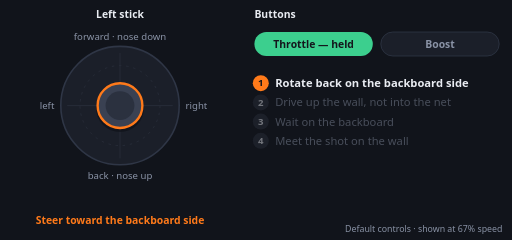
t = 0.00 s
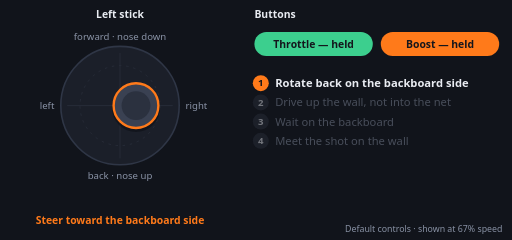
t = 1.15 s
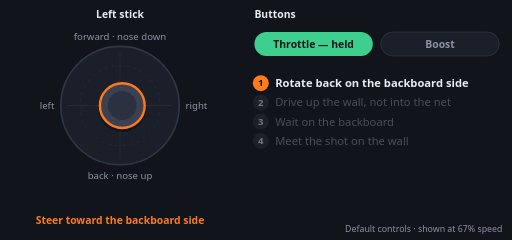
t = 2.21 s
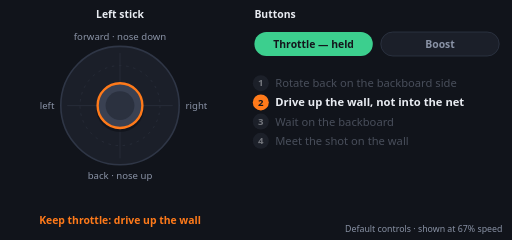
t = 3.37 s
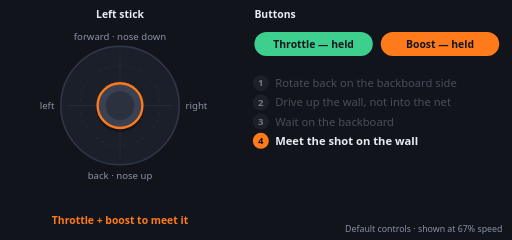
t = 4.51 s
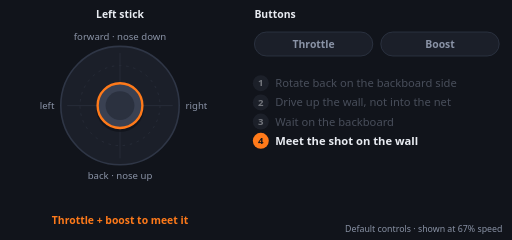
t = 5.65 s

The animated SVG that drew these frames (rendered in a browser with its animation timeline set to each time). Animation: 17 SMIL elements (animate=16,animateTransform=1); one cycle of 6.75 s, repeats indefinitely.

<svg xmlns="http://www.w3.org/2000/svg" viewBox="0 0 640 300" width="640" height="300" role="img">
<title>Backboard rotation: what to press (animated)</title>
<style>text{font-family:system-ui,-apple-system,'Segoe UI',Roboto,sans-serif}</style>

<rect width="640" height="300" fill="#11141b"/>
<text x="318" y="22" font-size="13" font-weight="700" fill="#e9ecf2">Buttons</text>

    <circle cx="150" cy="132" r="74" fill="#1b1f29" stroke="#2f3646" stroke-width="2"/>
    <circle cx="150" cy="132" r="50" fill="none" stroke="#2a2f3b" stroke-dasharray="3 6"/>
    <line x1="84" x2="216" y1="132" y2="132" stroke="#2a2f3b"/>
    <line x1="150" x2="150" y1="66" y2="198" stroke="#2a2f3b"/>
    <text x="150" y="50" font-size="12" text-anchor="middle" fill="#8a93a6">forward · nose down</text>
    <text x="150" y="224" font-size="12" text-anchor="middle" fill="#8a93a6">back · nose up</text>
    <text x="68" y="136" font-size="12" text-anchor="end" fill="#8a93a6">left</text>
    <text x="232" y="136" font-size="12" fill="#8a93a6">right</text>
    <g><animateTransform attributeName="transform" type="translate" dur="6.75s" repeatCount="indefinite" keyTimes="0.0000;0.0059;0.0118;0.0178;0.0237;0.0296;0.0355;0.0414;0.0473;0.0533;0.0592;0.0651;0.0710;0.0769;0.0828;0.0888;0.0947;0.1006;0.1065;0.1124;0.1183;0.1243;0.1302;0.1361;0.1420;0.1479;0.1538;0.1598;0.1657;0.1716;0.1775;0.1834;0.1893;0.1953;0.2012;0.2071;0.2130;0.2189;0.2249;0.2308;0.2367;0.2426;0.2485;0.2544;0.2604;0.2663;0.2722;0.2781;0.2840;0.2899;0.2959;0.3018;0.3077;0.3136;0.3195;0.3254;0.3314;0.3373;0.3432;0.3491;0.3550;0.3609;0.3669;0.3728;0.3787;0.3846;0.3905;0.3964;0.4024;0.4083;0.4142;0.4201;0.4260;0.4320;0.4379;0.4438;0.4497;0.4556;0.4615;0.4675;0.4734;0.4793;0.4852;0.4911;0.4970;0.5030;0.5089;0.5148;0.5207;0.5266;0.5325;0.5385;0.5444;0.5503;0.5562;0.5621;0.5680;0.5740;0.5799;0.5858;0.5917;0.5976;0.6036;0.6095;0.6154;0.6213;0.6272;0.6331;0.6391;0.6450;0.6509;0.6568;0.6627;0.6686;0.6746;0.6805;0.6864;0.6923;0.6982;0.7041;0.7101;0.7160;0.7219;0.7278;0.7337;0.7396;0.7456;0.7515;0.7574;0.7633;0.7692;0.7751;0.7811;0.7870;0.7929;0.7988;0.8047;0.8107;0.8166;0.8225;0.8284;0.8343;0.8402;0.8462;0.8521;0.8580;0.8639;0.8698;0.8757;0.8817;0.8876;0.8935;0.8994;0.9053;0.9112;0.9172;0.9231;0.9290;0.9349;0.9408;0.9467;0.9527;0.9586;0.9645;0.9704;0.9763;0.9822;0.9882;0.9941;1.0000" values="150 132;151.78 132;153.55 132;155.33 132;157.1 132;158.88 132;160.65 132;162.43 132;164.2 132;165.98 132;167.75 132;169.53 132;170 132;170 132;170 132;170 132;170 132;170 132;170 132;170 132;170 132;170 132;170 132;170 132;170 132;170 132;170 132;170 132;170 132;170 132;170 132;170 132;170 132;170 132;170 132;170 132;170 132;170 132;170 132;170 132;170 132;170 132;170 132;170 132;170 132;170 132;170 132;170 132;170 132;169.53 132;166.86 132;164.2 132;161.54 132;158.88 132;156.21 132;153.55 132;150.89 132;150 132;150 132;150 132;150 132;150 132;150 132;150 132;150 132;150 132;150 132;150 132;150 132;150 132;150 132;150 132;150 132;150 132;150 132;150 132;150 132;150 132;150 132;150 132;150 132;150 132;150 132;150 132;150 132;150 132;150 132;150 132;150 132;150 132;150 132;150 132;150 132;150 132;150 132;150 132;150 132;150 132;150 132;150 132;150 132;150 132;150 132;150 132;150 132;150 132;150 132;150 132;150 132;150 132;150 132;150 132;150 132;150 132;150 132;150 132;150 132;150 132;150 132;150 132;150 132;150 132;150 132;150 132;150 132;150 132;150 132;150 132;150 132;150 132;150 132;150 132;150 132;150 132;150 132;150 132;150 132;150 132;150 132;150 132;150 132;150 132;150 132;150 132;150 132;150 132;150 132;150 132;150 132;150 132;150 132;150 132;150 132;150 132;150 132;150 132;150 132;150 132;150 132;150 132;150 132;150 132;150 132;150 132;150 132;150 132;150 132;150 132;150 132;150 132"/>
      <circle r="30" fill="#0b0d12" opacity=".5" cy="3"/>
      <circle r="28" fill="#3a4152" stroke="#ff7a1a" stroke-width="3"/>
      <circle r="18" fill="#2b313f"/>
    </g>
    <text x="150" y="22" font-size="13" font-weight="700" text-anchor="middle" fill="#e9ecf2">Left stick</text>
<g opacity="1"><animate attributeName="opacity" dur="6.75s" repeatCount="indefinite" calcMode="discrete" keyTimes="0.0000;0.3556" values="1;0"/><text x="150" y="280" font-size="13" font-weight="600" text-anchor="middle" fill="#ff7a1a">Steer toward the backboard side</text></g><g opacity="0"><animate attributeName="opacity" dur="6.75s" repeatCount="indefinite" calcMode="discrete" keyTimes="0.0000;0.3556;0.5333" values="0;1;0"/><text x="150" y="280" font-size="13" font-weight="600" text-anchor="middle" fill="#ff7a1a">Keep throttle: drive up the wall</text></g><g opacity="0"><animate attributeName="opacity" dur="6.75s" repeatCount="indefinite" calcMode="discrete" keyTimes="0.0000;0.5333;0.6667" values="0;1;0"/><text x="150" y="280" font-size="13" font-weight="600" text-anchor="middle" fill="#ff7a1a">Hold position, watch the ball</text></g><g opacity="0"><animate attributeName="opacity" dur="6.75s" repeatCount="indefinite" calcMode="discrete" keyTimes="0.0000;0.6667" values="0;1"/><text x="150" y="280" font-size="13" font-weight="600" text-anchor="middle" fill="#ff7a1a">Throttle + boost to meet it</text></g>
<g opacity="0"><animate attributeName="opacity" dur="6.75s" repeatCount="indefinite" calcMode="discrete" keyTimes="0.0000;0.5333;0.6667;0.8000" values="0;1;0;1"/><rect x="318" y="40" width="148" height="30" rx="15" fill="#1b1f29" stroke="#2f3646"/>
        <text x="392" y="60" font-size="13" font-weight="600" text-anchor="middle" fill="#8a93a6">Throttle</text></g>
        <g opacity="1"><animate attributeName="opacity" dur="6.75s" repeatCount="indefinite" calcMode="discrete" keyTimes="0.0000;0.5333;0.6667;0.8000" values="1;0;1;0"/><rect x="318" y="40" width="148" height="30" rx="15" fill="#3ccf8e"/>
        <text x="392" y="60" font-size="13" font-weight="800" text-anchor="middle" fill="#14161c">Throttle — held</text></g><g opacity="1"><animate attributeName="opacity" dur="6.75s" repeatCount="indefinite" calcMode="discrete" keyTimes="0.0000;0.0444;0.3111;0.6667;0.7778" values="1;0;1;0;1"/><rect x="476" y="40" width="148" height="30" rx="15" fill="#1b1f29" stroke="#2f3646"/>
        <text x="550" y="60" font-size="13" font-weight="600" text-anchor="middle" fill="#8a93a6">Boost</text></g>
        <g opacity="0"><animate attributeName="opacity" dur="6.75s" repeatCount="indefinite" calcMode="discrete" keyTimes="0.0000;0.0444;0.3111;0.6667;0.7778" values="0;1;0;1;0"/><rect x="476" y="40" width="148" height="30" rx="15" fill="#ff7a1a"/>
        <text x="550" y="60" font-size="13" font-weight="800" text-anchor="middle" fill="#14161c">Boost — held</text></g>
<g opacity="0"><animate attributeName="opacity" dur="6.75s" repeatCount="indefinite" calcMode="discrete" keyTimes="0.0000;0.3556" values="0;0.45"/><circle cx="326" cy="104" r="10" fill="#2a2f3b"/>
        <text x="326" y="108" font-size="12" font-weight="700" text-anchor="middle" fill="#e9ecf2">1</text>
        <text x="344" y="109" font-size="14" font-weight="500" fill="#8a93a6">Rotate back on the backboard side</text></g>
      <g opacity="1"><animate attributeName="opacity" dur="6.75s" repeatCount="indefinite" calcMode="discrete" keyTimes="0.0000;0.3556" values="1;0"/><circle cx="326" cy="104" r="10" fill="#ff7a1a"/>
        <text x="326" y="108" font-size="12" font-weight="700" text-anchor="middle" fill="#14161c">1</text>
        <text x="344" y="109" font-size="14" font-weight="700" fill="#e9ecf2">Rotate back on the backboard side</text></g>
<g opacity="0.45"><animate attributeName="opacity" dur="6.75s" repeatCount="indefinite" calcMode="discrete" keyTimes="0.0000;0.3556;0.5333" values="0.45;0;0.45"/><circle cx="326" cy="128" r="10" fill="#2a2f3b"/>
        <text x="326" y="132" font-size="12" font-weight="700" text-anchor="middle" fill="#e9ecf2">2</text>
        <text x="344" y="133" font-size="14" font-weight="500" fill="#8a93a6">Drive up the wall, not into the net</text></g>
      <g opacity="0"><animate attributeName="opacity" dur="6.75s" repeatCount="indefinite" calcMode="discrete" keyTimes="0.0000;0.3556;0.5333" values="0;1;0"/><circle cx="326" cy="128" r="10" fill="#ff7a1a"/>
        <text x="326" y="132" font-size="12" font-weight="700" text-anchor="middle" fill="#14161c">2</text>
        <text x="344" y="133" font-size="14" font-weight="700" fill="#e9ecf2">Drive up the wall, not into the net</text></g>
<g opacity="0.45"><animate attributeName="opacity" dur="6.75s" repeatCount="indefinite" calcMode="discrete" keyTimes="0.0000;0.5333;0.6667" values="0.45;0;0.45"/><circle cx="326" cy="152" r="10" fill="#2a2f3b"/>
        <text x="326" y="156" font-size="12" font-weight="700" text-anchor="middle" fill="#e9ecf2">3</text>
        <text x="344" y="157" font-size="14" font-weight="500" fill="#8a93a6">Wait on the backboard</text></g>
      <g opacity="0"><animate attributeName="opacity" dur="6.75s" repeatCount="indefinite" calcMode="discrete" keyTimes="0.0000;0.5333;0.6667" values="0;1;0"/><circle cx="326" cy="152" r="10" fill="#ff7a1a"/>
        <text x="326" y="156" font-size="12" font-weight="700" text-anchor="middle" fill="#14161c">3</text>
        <text x="344" y="157" font-size="14" font-weight="700" fill="#e9ecf2">Wait on the backboard</text></g>
<g opacity="0.45"><animate attributeName="opacity" dur="6.75s" repeatCount="indefinite" calcMode="discrete" keyTimes="0.0000;0.6667" values="0.45;0"/><circle cx="326" cy="176" r="10" fill="#2a2f3b"/>
        <text x="326" y="180" font-size="12" font-weight="700" text-anchor="middle" fill="#e9ecf2">4</text>
        <text x="344" y="181" font-size="14" font-weight="500" fill="#8a93a6">Meet the shot on the wall</text></g>
      <g opacity="0"><animate attributeName="opacity" dur="6.75s" repeatCount="indefinite" calcMode="discrete" keyTimes="0.0000;0.6667" values="0;1"/><circle cx="326" cy="176" r="10" fill="#ff7a1a"/>
        <text x="326" y="180" font-size="12" font-weight="700" text-anchor="middle" fill="#14161c">4</text>
        <text x="344" y="181" font-size="14" font-weight="700" fill="#e9ecf2">Meet the shot on the wall</text></g>
<text x="628" y="290" font-size="11" text-anchor="end" fill="#8a93a6">Default controls · shown at 67% speed</text>
</svg>
